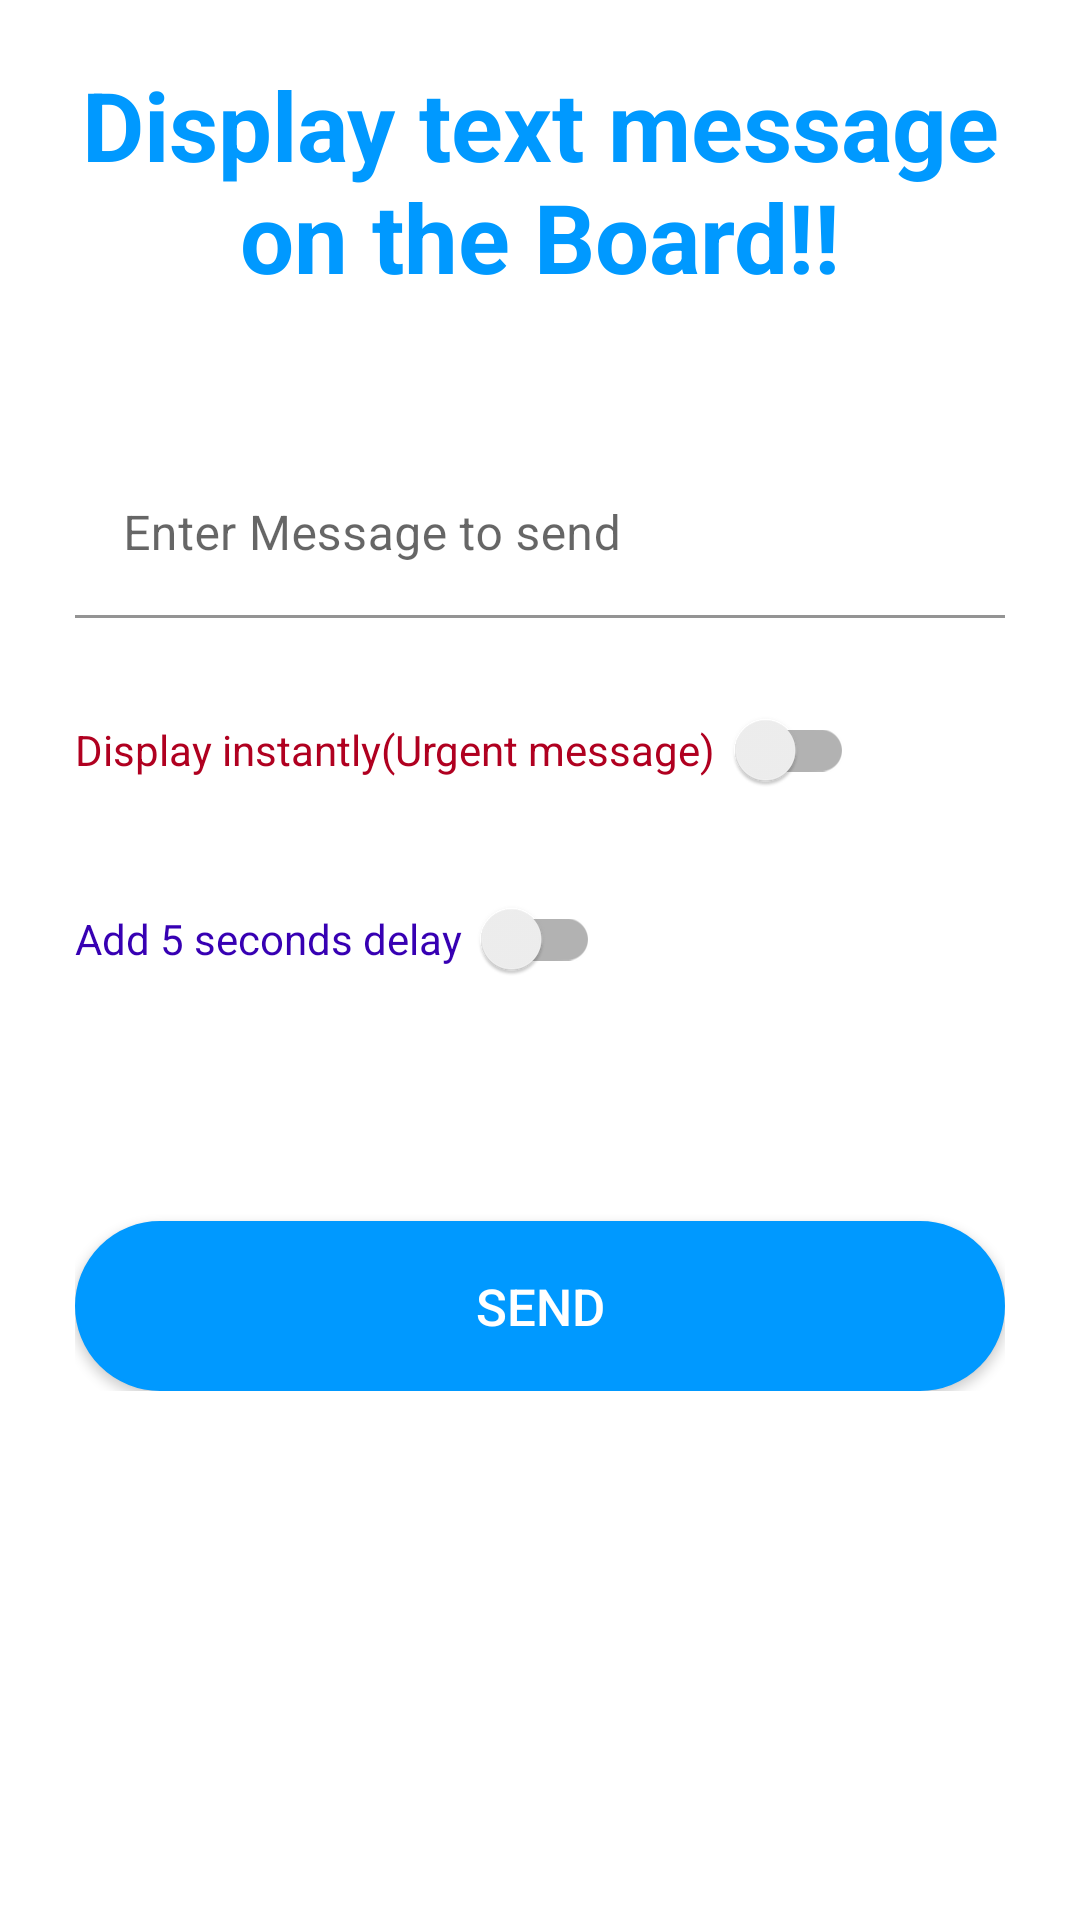

Produce the Android XML layout that renders to this screen, including the resource entries it uses.
<!-- AndroidManifest.xml: application theme Theme.WirelessNoticeBoard -->
<!-- res/layout/text_fragment.xml -->
<?xml version="1.0" encoding="utf-8"?>
<ScrollView xmlns:app="http://schemas.android.com/apk/res-auto"
    xmlns:tools="http://schemas.android.com/tools"
    android:layout_height="match_parent"
    xmlns:android="http://schemas.android.com/apk/res/android" android:layout_width="match_parent">
    <androidx.constraintlayout.widget.ConstraintLayout
        android:layout_width="match_parent"
        android:layout_height="wrap_content"
        tools:context=".MainActivity">

        <LinearLayout
            android:layout_width="match_parent"
            android:orientation="vertical"
            app:layout_constraintTop_toTopOf="parent"
            android:paddingHorizontal="25dp"
            android:paddingVertical="20dp"
            android:gravity="center_horizontal"
            app:layout_constraintLeft_toLeftOf="parent"
            android:layout_height="match_parent">

            <TextView
                android:layout_width="wrap_content"
                android:text="Display text message on the Board!!"
                android:textColor="@color/app_color"
                android:textSize="32sp"
                android:textAlignment="center"
                android:textStyle="bold"
                android:layout_height="wrap_content"/>

            <com.google.android.material.textfield.TextInputLayout
                android:layout_width="match_parent"
                android:layout_marginTop="50dp"
                android:hint="Enter Message to send"
                app:hintTextAppearance="@style/HintText"
                android:layout_height="wrap_content">

                <com.google.android.material.textfield.TextInputEditText
                    android:id="@+id/display_field"
                    android:layout_width="match_parent"
                    android:layout_height="wrap_content"
                    android:background="@color/white"
                    android:lineHeight="25dp" />
            </com.google.android.material.textfield.TextInputLayout>

            <androidx.appcompat.widget.SwitchCompat
                android:id="@+id/priority"
                android:layout_marginTop="20dp"
                android:textColor="?attr/colorError"
                android:layout_gravity="start"
                android:text="Display instantly(Urgent message)  "
                android:layout_width="wrap_content"
                android:layout_height="wrap_content"/>

            <androidx.appcompat.widget.SwitchCompat
                android:id="@+id/delay"
                android:layout_marginTop="15dp"
                android:textColor="?attr/colorPrimaryDark"
                android:layout_gravity="start"
                android:text="Add 5 seconds delay  "
                android:layout_width="wrap_content"
                android:layout_height="wrap_content"/>

            <androidx.appcompat.widget.AppCompatButton
                android:id="@+id/sendTextBtn"
                android:layout_marginTop="70dp"
                android:paddingVertical="17dp"
                android:text="Send"
                android:textSize="17sp"
                android:textColor="@color/white"
                android:paddingHorizontal="40dp"
                android:layout_width="match_parent"
                android:layout_height="wrap_content"
                android:backgroundTint="#0099ff"
                android:background="@drawable/btn_background"/>
        </LinearLayout>

    </androidx.constraintlayout.widget.ConstraintLayout>
</ScrollView>
<!-- resources referenced by this layout -->
<resources>
  <color name="app_color">#0099ff</color>
  <color name="white">#FFFFFFFF</color>
  <!-- drawable btn_background (drawable) -->
  <?xml version="1.0" encoding="utf-8"?>
  <shape xmlns:android="http://schemas.android.com/apk/res/android" android:shape="rectangle">
      <corners android:radius="30dp"/>
      <stroke android:color="#0099ff" android:width="1dp"></stroke>
      <solid android:color="#0099ff"></solid>
  </shape>
  <style name="HintText" parent="TextAppearance.Design.Hint">
          <item name="android:textSize">16sp</item>
          <item name="android:textColor">@android:color/holo_green_dark</item>
      </style>
  <style name="Theme.WirelessNoticeBoard" parent="Theme.MaterialComponents.DayNight.NoActionBar">
          
          <item name="colorPrimary">@color/app_color</item>
          <item name="colorPrimaryVariant">@color/app_color</item>
          <item name="colorOnPrimary">@color/white</item>
          
          <item name="colorSecondary">@color/teal_200</item>
          <item name="colorSecondaryVariant">@color/teal_700</item>
          <item name="colorOnSecondary">@color/black</item>
          
          <item name="android:statusBarColor" tools:targetApi="l">?attr/colorPrimaryVariant</item>
          
      </style>
  <color name="teal_200">#FF03DAC5</color>
  <color name="teal_700">#FF018786</color>
  <color name="black">#FF000000</color>
</resources>
